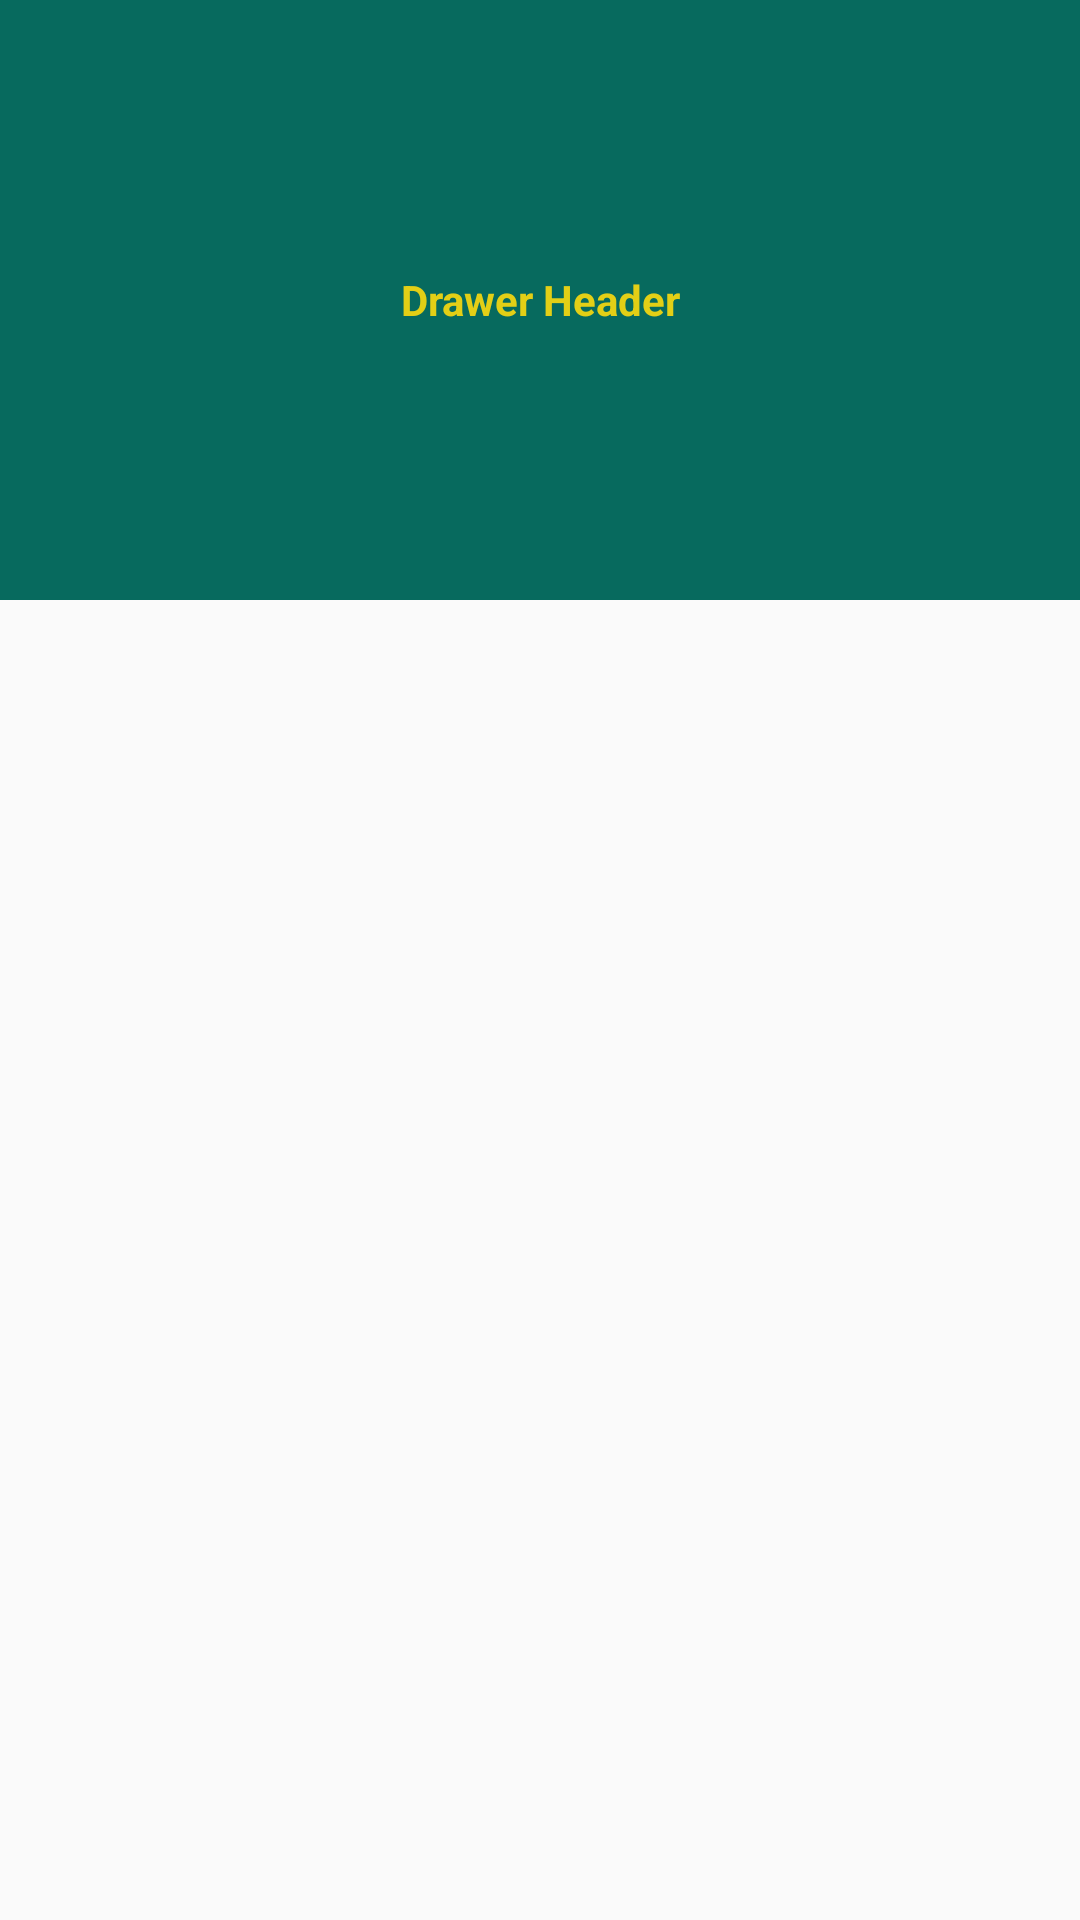

Layout XML and referenced resources for this Android screen:
<!-- AndroidManifest.xml: application theme AppTheme -->
<!-- res/layout/header.xml -->
<?xml version="1.0" encoding="utf-8"?>

<androidx.constraintlayout.widget.ConstraintLayout xmlns:android="http://schemas.android.com/apk/res/android"
    xmlns:app="http://schemas.android.com/apk/res-auto"
    xmlns:tools="http://schemas.android.com/tools"
    android:layout_width="match_parent"
    android:layout_height="match_parent"
    android:orientation="vertical">

    <TextView
        android:id="@+id/textView"
        android:layout_width="match_parent"
        android:layout_height="200dp"
        android:background="#076A5E"
        android:gravity="center"
        android:text="Drawer Header"
        android:textColor="#E3CF16"
        android:textStyle="bold"
        app:layout_constraintTop_toTopOf="parent"
        tools:layout_editor_absoluteX="16dp" />



</androidx.constraintlayout.widget.ConstraintLayout>
<!-- resources referenced by this layout -->
<resources>
  <style name="AppTheme" parent="Theme.AppCompat.Light.NoActionBar">
          
          <item name="colorPrimary">@color/colorPrimary</item>
          <item name="colorPrimaryDark">@color/colorPrimaryDark</item>
          <item name="colorAccent">@color/colorAccent</item>
  
      </style>
  <color name="colorPrimary">#FDF9F9</color>
  <color name="colorPrimaryDark">#FFEBEE</color>
  <color name="colorAccent">#DDDDDD</color>
</resources>
